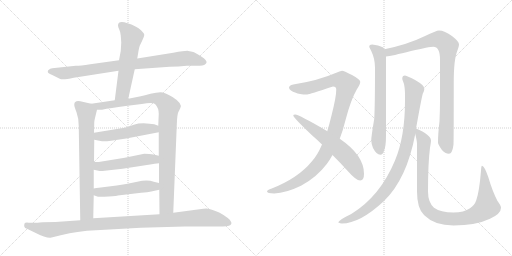
t = 0.00 s
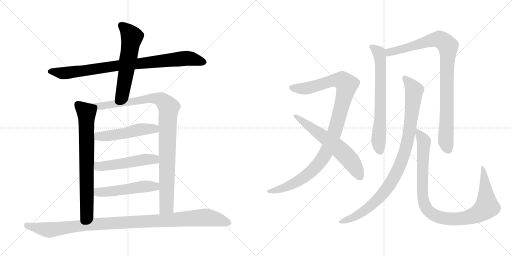
t = 2.50 s
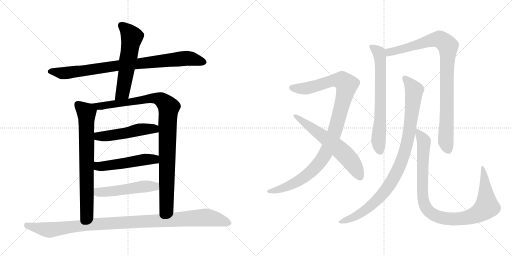
t = 5.00 s
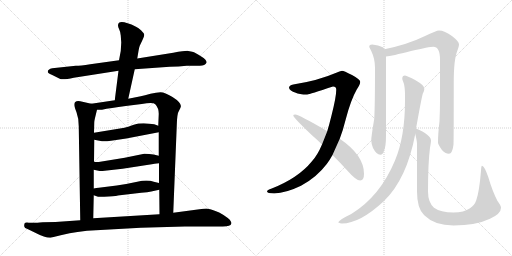
t = 7.51 s
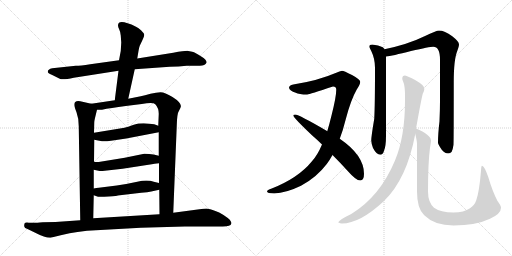
t = 10.01 s
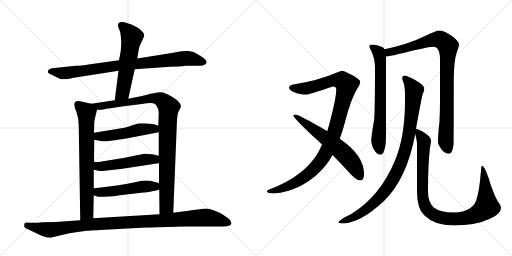
t = 12.51 s

The animated SVG that drew these frames (rendered in a browser with its animation timeline set to each time). Animation: 14 CSS @keyframes rules; one cycle of 12.51 s.

<svg version="1.1" viewBox="0 0 2048 1024" xmlns="http://www.w3.org/2000/svg">
  <g stroke="lightgray" stroke-dasharray="1,1" stroke-width="1" transform="scale(4, 4)">
    <line x1="0" y1="0" x2="256" y2="256"></line>
    <line x1="256" y1="0" x2="0" y2="256"></line>
    <line x1="128" y1="0" x2="128" y2="256"></line>
    <line x1="0" y1="128" x2="256" y2="128"></line>
    <line x1="256" y1="0" x2="512" y2="256"></line>
    <line x1="512" y1="0" x2="256" y2="256"></line>
    <line x1="384" y1="0" x2="384" y2="256"></line>
    <line x1="256" y1="128" x2="512" y2="128"></line>
  </g>
<g transform="scale(1, -1) translate(0, -850)">
   <style type="text/css">
    @keyframes keyframes0 {
      from {
       stroke: black;
       stroke-dashoffset: 879;
       stroke-width: 128;
       }
       74% {
       animation-timing-function: step-end;
       stroke: black;
       stroke-dashoffset: 0;
       stroke-width: 128;
       }
       to {
       stroke: black;
       stroke-width: 1024;
       }
       }
       #make-me-a-hanzi-animation-0 {
         animation: keyframes0 0.965332s both;
         animation-delay: 0.000000s;
         animation-timing-function: linear;
       }
    @keyframes keyframes1 {
      from {
       stroke: black;
       stroke-dashoffset: 580;
       stroke-width: 128;
       }
       65% {
       animation-timing-function: step-end;
       stroke: black;
       stroke-dashoffset: 0;
       stroke-width: 128;
       }
       to {
       stroke: black;
       stroke-width: 1024;
       }
       }
       #make-me-a-hanzi-animation-1 {
         animation: keyframes1 0.722005s both;
         animation-delay: 0.965332s;
         animation-timing-function: linear;
       }
    @keyframes keyframes2 {
      from {
       stroke: black;
       stroke-dashoffset: 732;
       stroke-width: 128;
       }
       70% {
       animation-timing-function: step-end;
       stroke: black;
       stroke-dashoffset: 0;
       stroke-width: 128;
       }
       to {
       stroke: black;
       stroke-width: 1024;
       }
       }
       #make-me-a-hanzi-animation-2 {
         animation: keyframes2 0.845703s both;
         animation-delay: 1.687337s;
         animation-timing-function: linear;
       }
    @keyframes keyframes3 {
      from {
       stroke: black;
       stroke-dashoffset: 1004;
       stroke-width: 128;
       }
       77% {
       animation-timing-function: step-end;
       stroke: black;
       stroke-dashoffset: 0;
       stroke-width: 128;
       }
       to {
       stroke: black;
       stroke-width: 1024;
       }
       }
       #make-me-a-hanzi-animation-3 {
         animation: keyframes3 1.067057s both;
         animation-delay: 2.533040s;
         animation-timing-function: linear;
       }
    @keyframes keyframes4 {
      from {
       stroke: black;
       stroke-dashoffset: 505;
       stroke-width: 128;
       }
       62% {
       animation-timing-function: step-end;
       stroke: black;
       stroke-dashoffset: 0;
       stroke-width: 128;
       }
       to {
       stroke: black;
       stroke-width: 1024;
       }
       }
       #make-me-a-hanzi-animation-4 {
         animation: keyframes4 0.660970s both;
         animation-delay: 3.600097s;
         animation-timing-function: linear;
       }
    @keyframes keyframes5 {
      from {
       stroke: black;
       stroke-dashoffset: 511;
       stroke-width: 128;
       }
       62% {
       animation-timing-function: step-end;
       stroke: black;
       stroke-dashoffset: 0;
       stroke-width: 128;
       }
       to {
       stroke: black;
       stroke-width: 1024;
       }
       }
       #make-me-a-hanzi-animation-5 {
         animation: keyframes5 0.665853s both;
         animation-delay: 4.261067s;
         animation-timing-function: linear;
       }
    @keyframes keyframes6 {
      from {
       stroke: black;
       stroke-dashoffset: 510;
       stroke-width: 128;
       }
       62% {
       animation-timing-function: step-end;
       stroke: black;
       stroke-dashoffset: 0;
       stroke-width: 128;
       }
       to {
       stroke: black;
       stroke-width: 1024;
       }
       }
       #make-me-a-hanzi-animation-6 {
         animation: keyframes6 0.665039s both;
         animation-delay: 4.926920s;
         animation-timing-function: linear;
       }
    @keyframes keyframes7 {
      from {
       stroke: black;
       stroke-dashoffset: 1073;
       stroke-width: 128;
       }
       78% {
       animation-timing-function: step-end;
       stroke: black;
       stroke-dashoffset: 0;
       stroke-width: 128;
       }
       to {
       stroke: black;
       stroke-width: 1024;
       }
       }
       #make-me-a-hanzi-animation-7 {
         animation: keyframes7 1.123210s both;
         animation-delay: 5.591959s;
         animation-timing-function: linear;
       }
    @keyframes keyframes8 {
      from {
       stroke: black;
       stroke-dashoffset: 1059;
       stroke-width: 128;
       }
       78% {
       animation-timing-function: step-end;
       stroke: black;
       stroke-dashoffset: 0;
       stroke-width: 128;
       }
       to {
       stroke: black;
       stroke-width: 1024;
       }
       }
       #make-me-a-hanzi-animation-8 {
         animation: keyframes8 1.111816s both;
         animation-delay: 6.715169s;
         animation-timing-function: linear;
       }
    @keyframes keyframes9 {
      from {
       stroke: black;
       stroke-dashoffset: 620;
       stroke-width: 128;
       }
       67% {
       animation-timing-function: step-end;
       stroke: black;
       stroke-dashoffset: 0;
       stroke-width: 128;
       }
       to {
       stroke: black;
       stroke-width: 1024;
       }
       }
       #make-me-a-hanzi-animation-9 {
         animation: keyframes9 0.754557s both;
         animation-delay: 7.826985s;
         animation-timing-function: linear;
       }
    @keyframes keyframes10 {
      from {
       stroke: black;
       stroke-dashoffset: 689;
       stroke-width: 128;
       }
       69% {
       animation-timing-function: step-end;
       stroke: black;
       stroke-dashoffset: 0;
       stroke-width: 128;
       }
       to {
       stroke: black;
       stroke-width: 1024;
       }
       }
       #make-me-a-hanzi-animation-10 {
         animation: keyframes10 0.810710s both;
         animation-delay: 8.581542s;
         animation-timing-function: linear;
       }
    @keyframes keyframes11 {
      from {
       stroke: black;
       stroke-dashoffset: 938;
       stroke-width: 128;
       }
       75% {
       animation-timing-function: step-end;
       stroke: black;
       stroke-dashoffset: 0;
       stroke-width: 128;
       }
       to {
       stroke: black;
       stroke-width: 1024;
       }
       }
       #make-me-a-hanzi-animation-11 {
         animation: keyframes11 1.013346s both;
         animation-delay: 9.392252s;
         animation-timing-function: linear;
       }
    @keyframes keyframes12 {
      from {
       stroke: black;
       stroke-dashoffset: 965;
       stroke-width: 128;
       }
       76% {
       animation-timing-function: step-end;
       stroke: black;
       stroke-dashoffset: 0;
       stroke-width: 128;
       }
       to {
       stroke: black;
       stroke-width: 1024;
       }
       }
       #make-me-a-hanzi-animation-12 {
         animation: keyframes12 1.035319s both;
         animation-delay: 10.405598s;
         animation-timing-function: linear;
       }
    @keyframes keyframes13 {
      from {
       stroke: black;
       stroke-dashoffset: 1005;
       stroke-width: 128;
       }
       77% {
       animation-timing-function: step-end;
       stroke: black;
       stroke-dashoffset: 0;
       stroke-width: 128;
       }
       to {
       stroke: black;
       stroke-width: 1024;
       }
       }
       #make-me-a-hanzi-animation-13 {
         animation: keyframes13 1.067871s both;
         animation-delay: 11.440917s;
         animation-timing-function: linear;
       }
</style>
<path d="M 747.0 587.5 L 796.0 587.5 Q 820.0 586.5 826.0 599.5 Q 829.0 609.5 805.0 624.5 Q 781.0 639.5 773.0 642.5 Q 765.0 645.5 753.0 646.5 Q 742.0 647.5 693.0 639.5 L 549.0 616.5 L 476.0 609.5 L 361.0 593.5 Q 321.0 587.5 303.0 587.5 L 209.0 577.5 Q 191.0 573.5 191.0 563.5 Q 191.0 557.5 207.0 551.5 L 239.0 535.5 Q 250.0 529.5 295.0 539.5 L 474.0 567.5 L 539.0 573.5 L 679.0 583.5 Q 715.0 583.5 747.0 587.5 Z" fill="lightgray"></path> 
<path d="M 549.0 616.5 L 554.0 646.5 Q 555.0 656.5 559.0 667.5 L 569.0 688.5 Q 577.0 705.5 577.0 711.5 Q 577.0 716.5 565.0 728.5 Q 554.0 739.5 544.0 743.5 Q 472.0 777.5 472.0 748.5 Q 472.0 742.5 477.0 732.5 Q 482.0 722.5 483.0 708.5 L 485.0 680.5 L 483.0 646.5 L 476.0 609.5 L 474.0 567.5 L 459.0 449.5 C 455.0 419.5 507.0 426.5 513.0 455.5 L 539.0 573.5 L 549.0 616.5 Z" fill="lightgray"></path> 
<path d="M 365.0 435.5 L 321.0 445.5 Q 297.0 449.5 297.0 431.5 Q 297.0 424.5 306.0 401.5 Q 315.0 377.5 315.0 345.5 L 321.0 -30.5 C 321.0 -60.5 372.0 -52.5 373.0 -22.5 L 375.0 69.5 L 375.0 96.5 L 375.0 171.5 L 376.0 203.5 L 377.0 291.5 L 376.0 319.5 L 377.0 359.5 Q 377.0 366.5 380.0 378.5 L 388.0 411.5 C 392.0 429.5 392.0 429.5 365.0 435.5 Z" fill="lightgray"></path> 
<path d="M 459.0 449.5 L 365.0 435.5 C 335.0 431.5 358.0 410.5 388.0 411.5 L 408.0 411.5 Q 441.0 418.5 503.0 426.5 L 567.0 434.5 Q 613.0 442.5 621.0 433.5 Q 635.0 418.5 635.0 395.5 L 633.0 347.5 L 635.0 321.5 L 635.0 227.5 L 636.0 197.5 L 636.0 118.5 L 637.0 91.5 L 638.0 -6.5 C 638.0 -36.5 692.0 -30.5 693.0 -0.5 L 707.0 347.5 Q 708.0 395.5 715.0 405.5 L 721.0 417.5 Q 733.0 435.5 690.0 462.5 Q 659.0 481.5 642.0 481.5 Q 626.0 481.5 602.0 475.5 Q 578.0 468.5 563.0 465.5 L 513.0 455.5 L 459.0 449.5 Z" fill="lightgray"></path> 
<path d="M 377.0 291.5 L 408.0 285.5 Q 419.0 283.5 444.0 287.5 L 505.0 296.5 L 635.0 321.5 C 664.0 327.5 661.0 336.5 633.0 347.5 L 617.0 353.5 L 598.0 355.5 Q 561.0 359.5 535.0 351.5 Q 510.0 342.5 498.0 339.5 L 376.0 319.5 C 346.0 314.5 348.0 297.5 377.0 291.5 Z" fill="lightgray"></path> 
<path d="M 410.0 166.5 L 490.0 175.5 L 607.0 193.5 Q 615.0 195.5 636.0 197.5 C 666.0 200.5 664.0 220.5 635.0 227.5 L 614.0 232.5 Q 598.0 235.5 577.0 235.5 L 499.0 219.5 L 401.0 203.5 Q 389.0 200.5 376.0 203.5 C 346.0 208.5 346.0 177.5 375.0 171.5 L 389.0 168.5 Q 404.0 165.5 410.0 166.5 Z" fill="lightgray"></path> 
<path d="M 375.0 69.5 L 392.0 63.5 Q 401.0 61.5 435.0 64.5 Q 470.0 67.5 471.0 68.5 L 565.0 79.5 Q 592.0 81.5 605.0 84.5 L 637.0 91.5 C 666.0 97.5 665.0 111.5 636.0 118.5 L 615.0 123.5 Q 589.0 132.5 549.0 123.5 Q 509.0 114.5 467.0 108.5 L 395.0 99.5 Q 385.0 98.5 375.0 96.5 C 345.0 91.5 347.0 79.5 375.0 69.5 Z" fill="lightgray"></path> 
<path d="M 321.0 -30.5 L 222.0 -37.5 L 171.0 -38.5 Q 137.0 -41.5 133.0 -40.5 L 115.0 -40.5 Q 101.0 -38.5 98.0 -43.5 Q 96.0 -51.5 97.0 -54.5 Q 97.0 -61.5 112.0 -66.5 L 143.0 -81.5 Q 181.0 -101.5 202.0 -100.5 L 243.0 -90.5 Q 280.0 -81.5 310.0 -77.5 L 348.0 -72.5 L 563.0 -60.5 L 739.0 -55.5 L 891.0 -55.5 Q 923.0 -55.5 925.0 -44.5 Q 928.0 -40.5 919.0 -28.5 Q 912.0 -21.5 894.0 -9.5 Q 877.0 2.5 859.0 7.5 Q 843.0 14.5 832.0 15.5 Q 821.0 16.5 798.0 13.5 L 693.0 -0.5 L 638.0 -6.5 L 373.0 -22.5 L 321.0 -30.5 Z" fill="lightgray"></path> 
<path d="M 1368.0 567.0 Q 1359.0 566.0 1345.0 559.0 Q 1271.0 527.0 1173.0 512.0 Q 1156.0 508.0 1156.0 499.0 Q 1158.0 487.0 1183.0 479.0 Q 1195.0 472.0 1229.0 472.0 Q 1237.0 473.0 1332.0 504.0 Q 1345.0 504.0 1345.0 491.0 Q 1345.0 463.0 1326.0 388.0 Q 1318.0 355.0 1309.0 325.0 L 1288.0 272.0 Q 1270.0 229.0 1247.0 204.0 Q 1193.0 138.0 1087.0 96.0 Q 1068.0 90.0 1068.0 84.0 Q 1068.0 77.0 1097.0 76.0 Q 1144.0 78.0 1204.0 107.0 Q 1266.0 140.0 1307.0 194.0 Q 1319.0 210.0 1330.0 230.0 L 1359.0 295.0 Q 1372.0 329.0 1383.0 373.0 Q 1403.0 450.0 1427.0 492.0 Q 1441.0 513.0 1441.0 523.0 Q 1441.0 532.0 1408.0 550.0 Q 1375.0 567.0 1368.0 567.0 Z" fill="lightgray"></path> 
<path d="M 1309.0 325.0 L 1308.0 326.0 Q 1195.0 392.0 1181.0 392.0 Q 1173.0 392.0 1173.0 388.0 Q 1173.0 380.0 1249.0 308.0 Q 1270.0 290.0 1288.0 272.0 L 1330.0 230.0 Q 1365.0 195.0 1390.0 167.0 Q 1424.0 128.0 1441.0 128.0 Q 1456.0 128.0 1456.0 155.0 Q 1456.0 229.0 1359.0 295.0 L 1309.0 325.0 Z" fill="lightgray"></path> 
<path d="M 1489.0 672.0 Q 1477.0 672.0 1477.0 663.0 Q 1477.0 661.0 1485.0 646.0 Q 1500.0 615.0 1500.0 579.0 Q 1500.0 429.0 1497.0 375.0 Q 1485.0 304.0 1485.0 288.0 Q 1485.0 277.0 1492.0 258.0 Q 1506.0 231.0 1521.0 231.0 Q 1532.0 231.0 1536.0 247.0 Q 1544.0 264.0 1544.0 308.0 L 1544.0 624.0 L 1538.0 653.0 Q 1536.0 658.0 1531.0 661.0 Q 1514.0 670.0 1489.0 672.0 Z" fill="lightgray"></path> 
<path d="M 1544.0 624.0 Q 1567.0 626.0 1644.0 646.0 Q 1718.0 663.0 1733.0 663.0 Q 1760.0 663.0 1760.0 611.0 L 1760.0 448.0 Q 1760.0 410.0 1758.0 365.0 Q 1752.0 315.0 1752.0 279.0 Q 1752.0 273.0 1767.0 251.0 Q 1780.0 235.0 1796.0 235.0 Q 1809.0 235.0 1814.0 271.0 Q 1815.0 299.0 1815.0 522.0 Q 1815.0 612.0 1829.0 646.0 Q 1836.0 666.0 1836.0 672.0 Q 1836.0 684.0 1809.0 705.0 Q 1778.0 728.0 1756.0 728.0 Q 1746.0 728.0 1698.0 705.0 Q 1633.0 673.0 1538.0 653.0 C 1509.0 647.0 1514.0 619.0 1544.0 624.0 Z" fill="lightgray"></path> 
<path d="M 1620.0 548.0 Q 1609.0 548.0 1609.0 535.0 Q 1609.0 532.0 1615.0 517.0 Q 1620.0 502.0 1620.0 468.0 L 1620.0 447.0 Q 1620.0 303.0 1580.0 208.0 Q 1520.0 64.0 1405.0 -6.0 Q 1353.0 -31.0 1353.0 -40.0 Q 1361.0 -44.0 1368.0 -44.0 Q 1439.0 -44.0 1535.0 45.0 Q 1627.0 133.0 1661.0 314.0 L 1664.0 335.0 Q 1685.0 453.0 1691.0 475.0 Q 1697.0 486.0 1697.0 492.0 L 1697.0 496.0 Q 1697.0 509.0 1662.0 529.0 Q 1630.0 546.0 1620.0 548.0 Z" fill="lightgray"></path> 
<path d="M 1661.0 314.0 Q 1668.0 286.0 1668.0 275.0 L 1668.0 84.0 Q 1668.0 15.0 1697.0 -11.0 Q 1738.0 -52.0 1814.0 -52.0 Q 1903.0 -52.0 1960.0 -25.0 Q 2004.0 -5.0 2004.0 19.0 Q 2004.0 27.0 1990.0 46.0 Q 1970.0 84.0 1953.0 142.0 Q 1937.0 187.0 1928.0 187.0 Q 1925.0 187.0 1924.0 167.0 Q 1917.0 82.0 1905.0 49.0 Q 1899.0 30.0 1880.0 17.0 Q 1856.0 0.0 1814.0 0.0 Q 1762.0 0.0 1736.0 19.0 Q 1712.0 41.0 1712.0 84.0 Q 1712.0 198.0 1720.0 259.0 Q 1724.0 281.0 1724.0 288.0 Q 1724.0 301.0 1701.0 317.0 Q 1677.0 333.0 1664.0 335.0 C 1656.0 338.0 1656.0 338.0 1661.0 314.0 Z" fill="lightgray"></path> 
      <clipPath id="make-me-a-hanzi-clip-0">
      <path d="M 747.0 587.5 L 796.0 587.5 Q 820.0 586.5 826.0 599.5 Q 829.0 609.5 805.0 624.5 Q 781.0 639.5 773.0 642.5 Q 765.0 645.5 753.0 646.5 Q 742.0 647.5 693.0 639.5 L 549.0 616.5 L 476.0 609.5 L 361.0 593.5 Q 321.0 587.5 303.0 587.5 L 209.0 577.5 Q 191.0 573.5 191.0 563.5 Q 191.0 557.5 207.0 551.5 L 239.0 535.5 Q 250.0 529.5 295.0 539.5 L 474.0 567.5 L 539.0 573.5 L 679.0 583.5 Q 715.0 583.5 747.0 587.5 Z" fill="lightgray"></path>
      </clipPath>
      <path clip-path="url(#make-me-a-hanzi-clip-0)" d="M 199.0 564.5 L 264.0 558.5 L 485.0 590.5 L 749.0 617.5 L 816.0 601.5 " fill="none" id="make-me-a-hanzi-animation-0" stroke-dasharray="751 1502" stroke-linecap="round"></path>

      <clipPath id="make-me-a-hanzi-clip-1">
      <path d="M 549.0 616.5 L 554.0 646.5 Q 555.0 656.5 559.0 667.5 L 569.0 688.5 Q 577.0 705.5 577.0 711.5 Q 577.0 716.5 565.0 728.5 Q 554.0 739.5 544.0 743.5 Q 472.0 777.5 472.0 748.5 Q 472.0 742.5 477.0 732.5 Q 482.0 722.5 483.0 708.5 L 485.0 680.5 L 483.0 646.5 L 476.0 609.5 L 474.0 567.5 L 459.0 449.5 C 455.0 419.5 507.0 426.5 513.0 455.5 L 539.0 573.5 L 549.0 616.5 Z" fill="lightgray"></path>
      </clipPath>
      <path clip-path="url(#make-me-a-hanzi-clip-1)" d="M 484.0 749.5 L 518.0 718.5 L 527.0 701.5 L 490.0 479.5 L 465.0 456.5 " fill="none" id="make-me-a-hanzi-animation-1" stroke-dasharray="452 904" stroke-linecap="round"></path>

      <clipPath id="make-me-a-hanzi-clip-2">
      <path d="M 365.0 435.5 L 321.0 445.5 Q 297.0 449.5 297.0 431.5 Q 297.0 424.5 306.0 401.5 Q 315.0 377.5 315.0 345.5 L 321.0 -30.5 C 321.0 -60.5 372.0 -52.5 373.0 -22.5 L 375.0 69.5 L 375.0 96.5 L 375.0 171.5 L 376.0 203.5 L 377.0 291.5 L 376.0 319.5 L 377.0 359.5 Q 377.0 366.5 380.0 378.5 L 388.0 411.5 C 392.0 429.5 392.0 429.5 365.0 435.5 Z" fill="lightgray"></path>
      </clipPath>
      <path clip-path="url(#make-me-a-hanzi-clip-2)" d="M 313.0 431.5 L 346.0 400.5 L 348.0 16.5 L 347.0 0.5 L 326.0 -22.5 " fill="none" id="make-me-a-hanzi-animation-2" stroke-dasharray="604 1208" stroke-linecap="round"></path>

      <clipPath id="make-me-a-hanzi-clip-3">
      <path d="M 459.0 449.5 L 365.0 435.5 C 335.0 431.5 358.0 410.5 388.0 411.5 L 408.0 411.5 Q 441.0 418.5 503.0 426.5 L 567.0 434.5 Q 613.0 442.5 621.0 433.5 Q 635.0 418.5 635.0 395.5 L 633.0 347.5 L 635.0 321.5 L 635.0 227.5 L 636.0 197.5 L 636.0 118.5 L 637.0 91.5 L 638.0 -6.5 C 638.0 -36.5 692.0 -30.5 693.0 -0.5 L 707.0 347.5 Q 708.0 395.5 715.0 405.5 L 721.0 417.5 Q 733.0 435.5 690.0 462.5 Q 659.0 481.5 642.0 481.5 Q 626.0 481.5 602.0 475.5 Q 578.0 468.5 563.0 465.5 L 513.0 455.5 L 459.0 449.5 Z" fill="lightgray"></path>
      </clipPath>
      <path clip-path="url(#make-me-a-hanzi-clip-3)" d="M 373.0 435.5 L 394.0 425.5 L 410.0 426.5 L 614.0 458.5 L 648.0 449.5 L 675.0 418.5 L 666.0 25.5 L 644.0 0.5 " fill="none" id="make-me-a-hanzi-animation-3" stroke-dasharray="876 1752" stroke-linecap="round"></path>

      <clipPath id="make-me-a-hanzi-clip-4">
      <path d="M 377.0 291.5 L 408.0 285.5 Q 419.0 283.5 444.0 287.5 L 505.0 296.5 L 635.0 321.5 C 664.0 327.5 661.0 336.5 633.0 347.5 L 617.0 353.5 L 598.0 355.5 Q 561.0 359.5 535.0 351.5 Q 510.0 342.5 498.0 339.5 L 376.0 319.5 C 346.0 314.5 348.0 297.5 377.0 291.5 Z" fill="lightgray"></path>
      </clipPath>
      <path clip-path="url(#make-me-a-hanzi-clip-4)" d="M 385.0 312.5 L 393.0 305.5 L 422.0 305.5 L 588.0 335.5 L 615.0 335.5 L 626.0 327.5 " fill="none" id="make-me-a-hanzi-animation-4" stroke-dasharray="377 754" stroke-linecap="round"></path>

      <clipPath id="make-me-a-hanzi-clip-5">
      <path d="M 410.0 166.5 L 490.0 175.5 L 607.0 193.5 Q 615.0 195.5 636.0 197.5 C 666.0 200.5 664.0 220.5 635.0 227.5 L 614.0 232.5 Q 598.0 235.5 577.0 235.5 L 499.0 219.5 L 401.0 203.5 Q 389.0 200.5 376.0 203.5 C 346.0 208.5 346.0 177.5 375.0 171.5 L 389.0 168.5 Q 404.0 165.5 410.0 166.5 Z" fill="lightgray"></path>
      </clipPath>
      <path clip-path="url(#make-me-a-hanzi-clip-5)" d="M 382.0 197.5 L 389.0 187.5 L 415.0 185.5 L 574.0 212.5 L 615.0 213.5 L 626.0 204.5 " fill="none" id="make-me-a-hanzi-animation-5" stroke-dasharray="383 766" stroke-linecap="round"></path>

      <clipPath id="make-me-a-hanzi-clip-6">
      <path d="M 375.0 69.5 L 392.0 63.5 Q 401.0 61.5 435.0 64.5 Q 470.0 67.5 471.0 68.5 L 565.0 79.5 Q 592.0 81.5 605.0 84.5 L 637.0 91.5 C 666.0 97.5 665.0 111.5 636.0 118.5 L 615.0 123.5 Q 589.0 132.5 549.0 123.5 Q 509.0 114.5 467.0 108.5 L 395.0 99.5 Q 385.0 98.5 375.0 96.5 C 345.0 91.5 347.0 79.5 375.0 69.5 Z" fill="lightgray"></path>
      </clipPath>
      <path clip-path="url(#make-me-a-hanzi-clip-6)" d="M 381.0 89.5 L 398.0 81.5 L 424.0 82.5 L 595.0 105.5 L 616.0 105.5 L 630.0 97.5 " fill="none" id="make-me-a-hanzi-animation-6" stroke-dasharray="382 764" stroke-linecap="round"></path>

      <clipPath id="make-me-a-hanzi-clip-7">
      <path d="M 321.0 -30.5 L 222.0 -37.5 L 171.0 -38.5 Q 137.0 -41.5 133.0 -40.5 L 115.0 -40.5 Q 101.0 -38.5 98.0 -43.5 Q 96.0 -51.5 97.0 -54.5 Q 97.0 -61.5 112.0 -66.5 L 143.0 -81.5 Q 181.0 -101.5 202.0 -100.5 L 243.0 -90.5 Q 280.0 -81.5 310.0 -77.5 L 348.0 -72.5 L 563.0 -60.5 L 739.0 -55.5 L 891.0 -55.5 Q 923.0 -55.5 925.0 -44.5 Q 928.0 -40.5 919.0 -28.5 Q 912.0 -21.5 894.0 -9.5 Q 877.0 2.5 859.0 7.5 Q 843.0 14.5 832.0 15.5 Q 821.0 16.5 798.0 13.5 L 693.0 -0.5 L 638.0 -6.5 L 373.0 -22.5 L 321.0 -30.5 Z" fill="lightgray"></path>
      </clipPath>
      <path clip-path="url(#make-me-a-hanzi-clip-7)" d="M 105.0 -49.5 L 198.0 -69.5 L 382.0 -45.5 L 820.0 -19.5 L 864.0 -25.5 L 915.0 -41.5 " fill="none" id="make-me-a-hanzi-animation-7" stroke-dasharray="945 1890" stroke-linecap="round"></path>

      <clipPath id="make-me-a-hanzi-clip-8">
      <path d="M 1368.0 567.0 Q 1359.0 566.0 1345.0 559.0 Q 1271.0 527.0 1173.0 512.0 Q 1156.0 508.0 1156.0 499.0 Q 1158.0 487.0 1183.0 479.0 Q 1195.0 472.0 1229.0 472.0 Q 1237.0 473.0 1332.0 504.0 Q 1345.0 504.0 1345.0 491.0 Q 1345.0 463.0 1326.0 388.0 Q 1318.0 355.0 1309.0 325.0 L 1288.0 272.0 Q 1270.0 229.0 1247.0 204.0 Q 1193.0 138.0 1087.0 96.0 Q 1068.0 90.0 1068.0 84.0 Q 1068.0 77.0 1097.0 76.0 Q 1144.0 78.0 1204.0 107.0 Q 1266.0 140.0 1307.0 194.0 Q 1319.0 210.0 1330.0 230.0 L 1359.0 295.0 Q 1372.0 329.0 1383.0 373.0 Q 1403.0 450.0 1427.0 492.0 Q 1441.0 513.0 1441.0 523.0 Q 1441.0 532.0 1408.0 550.0 Q 1375.0 567.0 1368.0 567.0 Z" fill="lightgray"></path>
      </clipPath>
      <path clip-path="url(#make-me-a-hanzi-clip-8)" d="M 1165.0 499.0 L 1226.0 496.0 L 1350.0 530.0 L 1368.0 528.0 L 1386.0 507.0 L 1338.0 322.0 L 1308.0 248.0 L 1282.0 205.0 L 1245.0 164.0 L 1187.0 122.0 L 1129.0 96.0 L 1074.0 84.0 " fill="none" id="make-me-a-hanzi-animation-8" stroke-dasharray="931 1862" stroke-linecap="round"></path>

      <clipPath id="make-me-a-hanzi-clip-9">
      <path d="M 1309.0 325.0 L 1308.0 326.0 Q 1195.0 392.0 1181.0 392.0 Q 1173.0 392.0 1173.0 388.0 Q 1173.0 380.0 1249.0 308.0 Q 1270.0 290.0 1288.0 272.0 L 1330.0 230.0 Q 1365.0 195.0 1390.0 167.0 Q 1424.0 128.0 1441.0 128.0 Q 1456.0 128.0 1456.0 155.0 Q 1456.0 229.0 1359.0 295.0 L 1309.0 325.0 Z" fill="lightgray"></path>
      </clipPath>
      <path clip-path="url(#make-me-a-hanzi-clip-9)" d="M 1178.0 388.0 L 1284.0 313.0 L 1374.0 238.0 L 1416.0 188.0 L 1440.0 142.0 " fill="none" id="make-me-a-hanzi-animation-9" stroke-dasharray="492 984" stroke-linecap="round"></path>

      <clipPath id="make-me-a-hanzi-clip-10">
      <path d="M 1489.0 672.0 Q 1477.0 672.0 1477.0 663.0 Q 1477.0 661.0 1485.0 646.0 Q 1500.0 615.0 1500.0 579.0 Q 1500.0 429.0 1497.0 375.0 Q 1485.0 304.0 1485.0 288.0 Q 1485.0 277.0 1492.0 258.0 Q 1506.0 231.0 1521.0 231.0 Q 1532.0 231.0 1536.0 247.0 Q 1544.0 264.0 1544.0 308.0 L 1544.0 624.0 L 1538.0 653.0 Q 1536.0 658.0 1531.0 661.0 Q 1514.0 670.0 1489.0 672.0 Z" fill="lightgray"></path>
      </clipPath>
      <path clip-path="url(#make-me-a-hanzi-clip-10)" d="M 1486.0 663.0 L 1515.0 641.0 L 1521.0 616.0 L 1522.0 395.0 L 1514.0 290.0 L 1520.0 246.0 " fill="none" id="make-me-a-hanzi-animation-10" stroke-dasharray="561 1122" stroke-linecap="round"></path>

      <clipPath id="make-me-a-hanzi-clip-11">
      <path d="M 1544.0 624.0 Q 1567.0 626.0 1644.0 646.0 Q 1718.0 663.0 1733.0 663.0 Q 1760.0 663.0 1760.0 611.0 L 1760.0 448.0 Q 1760.0 410.0 1758.0 365.0 Q 1752.0 315.0 1752.0 279.0 Q 1752.0 273.0 1767.0 251.0 Q 1780.0 235.0 1796.0 235.0 Q 1809.0 235.0 1814.0 271.0 Q 1815.0 299.0 1815.0 522.0 Q 1815.0 612.0 1829.0 646.0 Q 1836.0 666.0 1836.0 672.0 Q 1836.0 684.0 1809.0 705.0 Q 1778.0 728.0 1756.0 728.0 Q 1746.0 728.0 1698.0 705.0 Q 1633.0 673.0 1538.0 653.0 C 1509.0 647.0 1514.0 619.0 1544.0 624.0 Z" fill="lightgray"></path>
      </clipPath>
      <path clip-path="url(#make-me-a-hanzi-clip-11)" d="M 1547.0 632.0 L 1556.0 641.0 L 1739.0 692.0 L 1763.0 691.0 L 1792.0 665.0 L 1783.0 285.0 L 1793.0 250.0 " fill="none" id="make-me-a-hanzi-animation-11" stroke-dasharray="810 1620" stroke-linecap="round"></path>

      <clipPath id="make-me-a-hanzi-clip-12">
      <path d="M 1620.0 548.0 Q 1609.0 548.0 1609.0 535.0 Q 1609.0 532.0 1615.0 517.0 Q 1620.0 502.0 1620.0 468.0 L 1620.0 447.0 Q 1620.0 303.0 1580.0 208.0 Q 1520.0 64.0 1405.0 -6.0 Q 1353.0 -31.0 1353.0 -40.0 Q 1361.0 -44.0 1368.0 -44.0 Q 1439.0 -44.0 1535.0 45.0 Q 1627.0 133.0 1661.0 314.0 L 1664.0 335.0 Q 1685.0 453.0 1691.0 475.0 Q 1697.0 486.0 1697.0 492.0 L 1697.0 496.0 Q 1697.0 509.0 1662.0 529.0 Q 1630.0 546.0 1620.0 548.0 Z" fill="lightgray"></path>
      </clipPath>
      <path clip-path="url(#make-me-a-hanzi-clip-12)" d="M 1619.0 537.0 L 1652.0 497.0 L 1655.0 472.0 L 1635.0 309.0 L 1619.0 240.0 L 1596.0 180.0 L 1563.0 117.0 L 1513.0 54.0 L 1444.0 -3.0 L 1361.0 -41.0 " fill="none" id="make-me-a-hanzi-animation-12" stroke-dasharray="837 1674" stroke-linecap="round"></path>

      <clipPath id="make-me-a-hanzi-clip-13">
      <path d="M 1661.0 314.0 Q 1668.0 286.0 1668.0 275.0 L 1668.0 84.0 Q 1668.0 15.0 1697.0 -11.0 Q 1738.0 -52.0 1814.0 -52.0 Q 1903.0 -52.0 1960.0 -25.0 Q 2004.0 -5.0 2004.0 19.0 Q 2004.0 27.0 1990.0 46.0 Q 1970.0 84.0 1953.0 142.0 Q 1937.0 187.0 1928.0 187.0 Q 1925.0 187.0 1924.0 167.0 Q 1917.0 82.0 1905.0 49.0 Q 1899.0 30.0 1880.0 17.0 Q 1856.0 0.0 1814.0 0.0 Q 1762.0 0.0 1736.0 19.0 Q 1712.0 41.0 1712.0 84.0 Q 1712.0 198.0 1720.0 259.0 Q 1724.0 281.0 1724.0 288.0 Q 1724.0 301.0 1701.0 317.0 Q 1677.0 333.0 1664.0 335.0 C 1656.0 338.0 1656.0 338.0 1661.0 314.0 Z" fill="lightgray"></path>
      </clipPath>
      <path clip-path="url(#make-me-a-hanzi-clip-13)" d="M 1668.0 329.0 L 1692.0 293.0 L 1696.0 272.0 L 1689.0 124.0 L 1694.0 45.0 L 1706.0 15.0 L 1728.0 -5.0 L 1775.0 -23.0 L 1854.0 -24.0 L 1896.0 -12.0 L 1937.0 13.0 L 1947.0 31.0 L 1938.0 148.0 L 1929.0 183.0 " fill="none" id="make-me-a-hanzi-animation-13" stroke-dasharray="877 1754" stroke-linecap="round"></path>

</g>
</svg>
